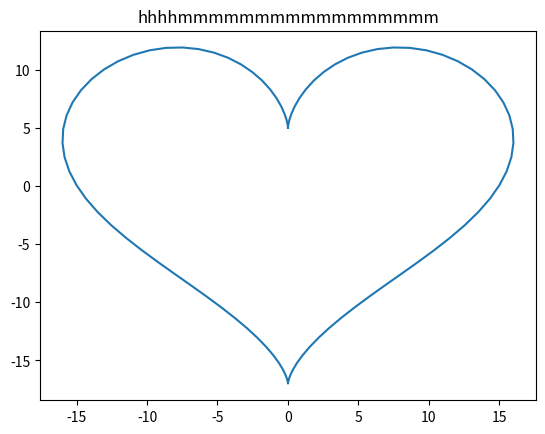

The matplotlib source for this figure:
#!/usr/bin/python

# impor untuk numpy
import numpy as np

# impor library plot
from matplotlib import pyplot as plt

# data dasar
sudut = np.linspace(0, 2 * np.pi, 100)

# koordinat x
x = 16 * ( np.sin(sudut) ** 3 )

# koordinat y yang merupakan kombinasi 4 sinus beda frekuensi pada sudut sama
y = 13 * np.cos(sudut) - 5* np.cos(2*sudut) - 2 * np.cos(3*sudut) - np.cos(4*sudut)

# tampilkan
plt.plot(x, y)
plt.title('hhhhmmmmmmmmmmmmmmmmm')
plt.show()
